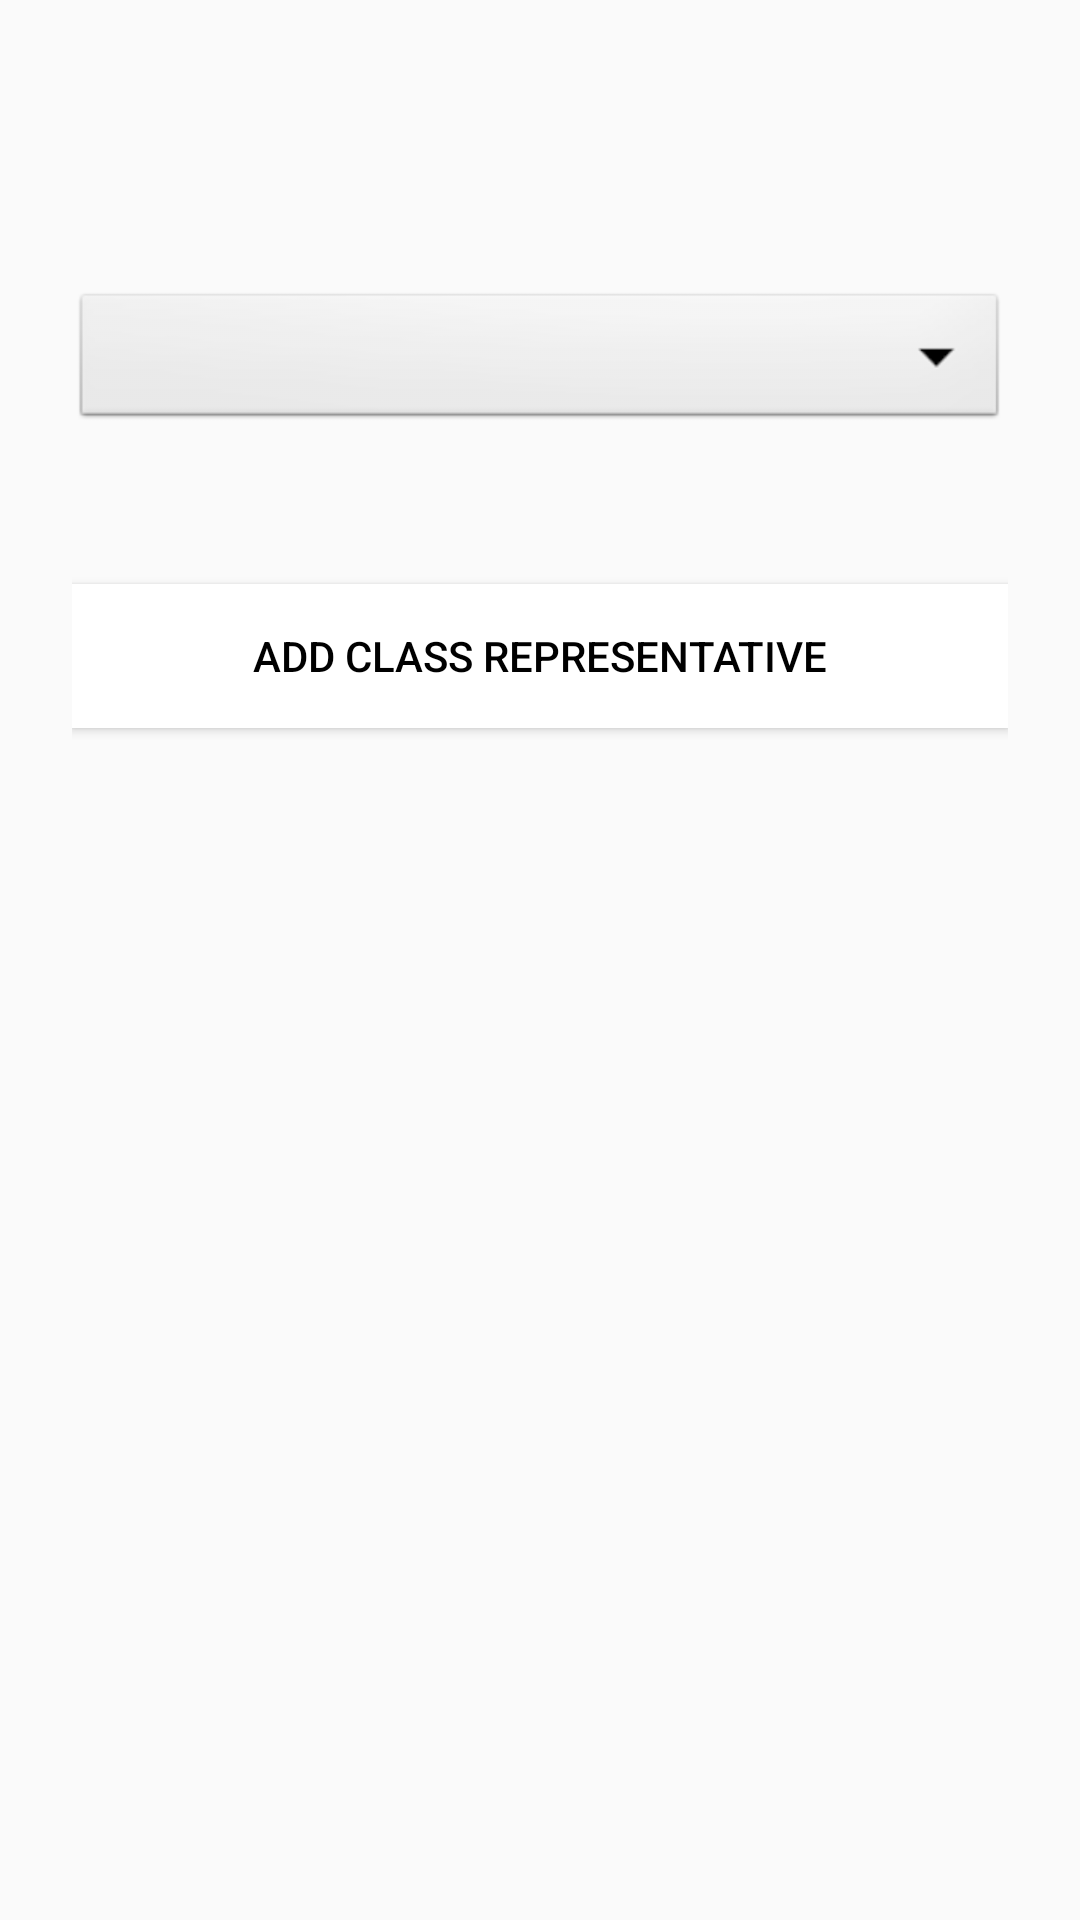

The Android layout XML behind this screen, and the referenced resources:
<!-- AndroidManifest.xml: application theme AppTheme -->
<!-- res/layout/activity_add_cr.xml -->
<?xml version="1.0" encoding="utf-8"?>
<LinearLayout xmlns:android="http://schemas.android.com/apk/res/android"
    xmlns:app="http://schemas.android.com/apk/res-auto"
    xmlns:tools="http://schemas.android.com/tools"
    android:layout_width="match_parent"
    android:layout_height="match_parent"
    android:orientation="vertical"
    android:background="@drawable/background_blue"
    tools:context=".ActivityAddCr">

    <LinearLayout
        android:orientation="vertical"
        android:layout_width="match_parent"
        android:layout_height="wrap_content"
        android:paddingTop="56dp"
        android:paddingLeft="24dp"
        android:paddingRight="24dp">



        

        

        

        

        <Spinner
            android:id="@+id/crSpinner"
            android:layout_width="match_parent"
            android:layout_height="wrap_content"
            android:background="@android:drawable/btn_dropdown"
            android:spinnerMode="dropdown"
            android:layout_marginLeft="0dp"
            android:layout_marginTop="40dp"
            />


        <android.support.v7.widget.AppCompatButton
            android:id="@+id/btn_login"
            android:layout_width="fill_parent"
            android:layout_height="wrap_content"
            android:layout_marginTop="50dp"
            android:background="#ffffff"
            android:layout_marginBottom="24dp"
            android:padding="12dp"
            android:onClick="onSubmitCr"
            android:textColor="#000000"
            android:text="Add Class Representative"/>

        

    </LinearLayout>

</LinearLayout>
<!-- resources referenced by this layout -->
<resources>
  <style name="AppTheme" parent="Theme.AppCompat.Light.DarkActionBar">
          
          <item name="colorPrimary">@color/colorPrimary</item>
          <item name="colorPrimaryDark">@color/colorPrimaryDark</item>
          <item name="colorAccent">@color/colorAccent</item>
      </style>
  <color name="colorPrimary">#3F51B5</color>
  <color name="colorPrimaryDark">#303F9F</color>
  <color name="colorAccent">#FF4081</color>
</resources>
